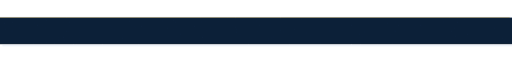
t = 0.00 s
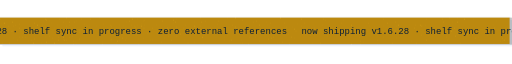
t = 2.80 s
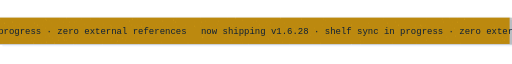
t = 5.60 s
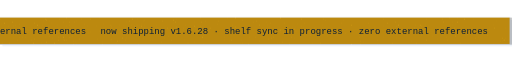
t = 8.40 s

The animated SVG that drew these frames (rendered in a browser with its animation timeline set to each time). Animation: 2 CSS @keyframes rules; frames cover the first 8.40 s, repeats indefinitely.

<svg xmlns="http://www.w3.org/2000/svg" width="856" height="48" viewBox="0 0 856 48" role="img" aria-label="now shipping v1.6.28   ·   shelf sync in progress   ·   zero external references">
  <rect x="4" y="4" width="852" height="44" fill="#eef3fa"/>
  <rect x="0" y="0" width="852" height="44" fill="#102948" stroke="#eef3fa" stroke-width="3"/>
  <rect x="0" y="0" width="852" height="44" fill="#f1b014"/>
  <style>
    @keyframes scroll{to{transform:translateX(-672px)}}
    .mq{animation:scroll 11.2s linear infinite}
    @keyframes curtain{to{transform:translateX(864px)}}
    .curtain{animation:curtain .7s ease-in both}
  </style>
    <g class="mq">
    <text x="0" y="27.4" font-family="ui-monospace,SFMono-Regular,Menlo,Consolas,monospace" font-size="15" fill="#102948">now shipping v1.6.28   ·   shelf sync in progress   ·   zero external references</text>
    <text x="672" y="27.4" font-family="ui-monospace,SFMono-Regular,Menlo,Consolas,monospace" font-size="15" fill="#102948">now shipping v1.6.28   ·   shelf sync in progress   ·   zero external references</text>
    </g>
  <rect class="curtain" x="0" y="0" width="856" height="44" fill="#102948"/>
  <defs>
    <filter id="grain" x="0" y="0" width="100%" height="100%">
      <feTurbulence type="fractalNoise" baseFrequency="0.8" numOctaves="2" seed="7"/>
      <feColorMatrix type="matrix" values="0 0 0 0 0  0 0 0 0 0  0 0 0 0 0  0.9 0.9 0.9 0 0"/>
    </filter>
  </defs>
  <rect x="0" y="0" width="856" height="44" filter="url(#grain)" opacity="0.22"/>
</svg>
